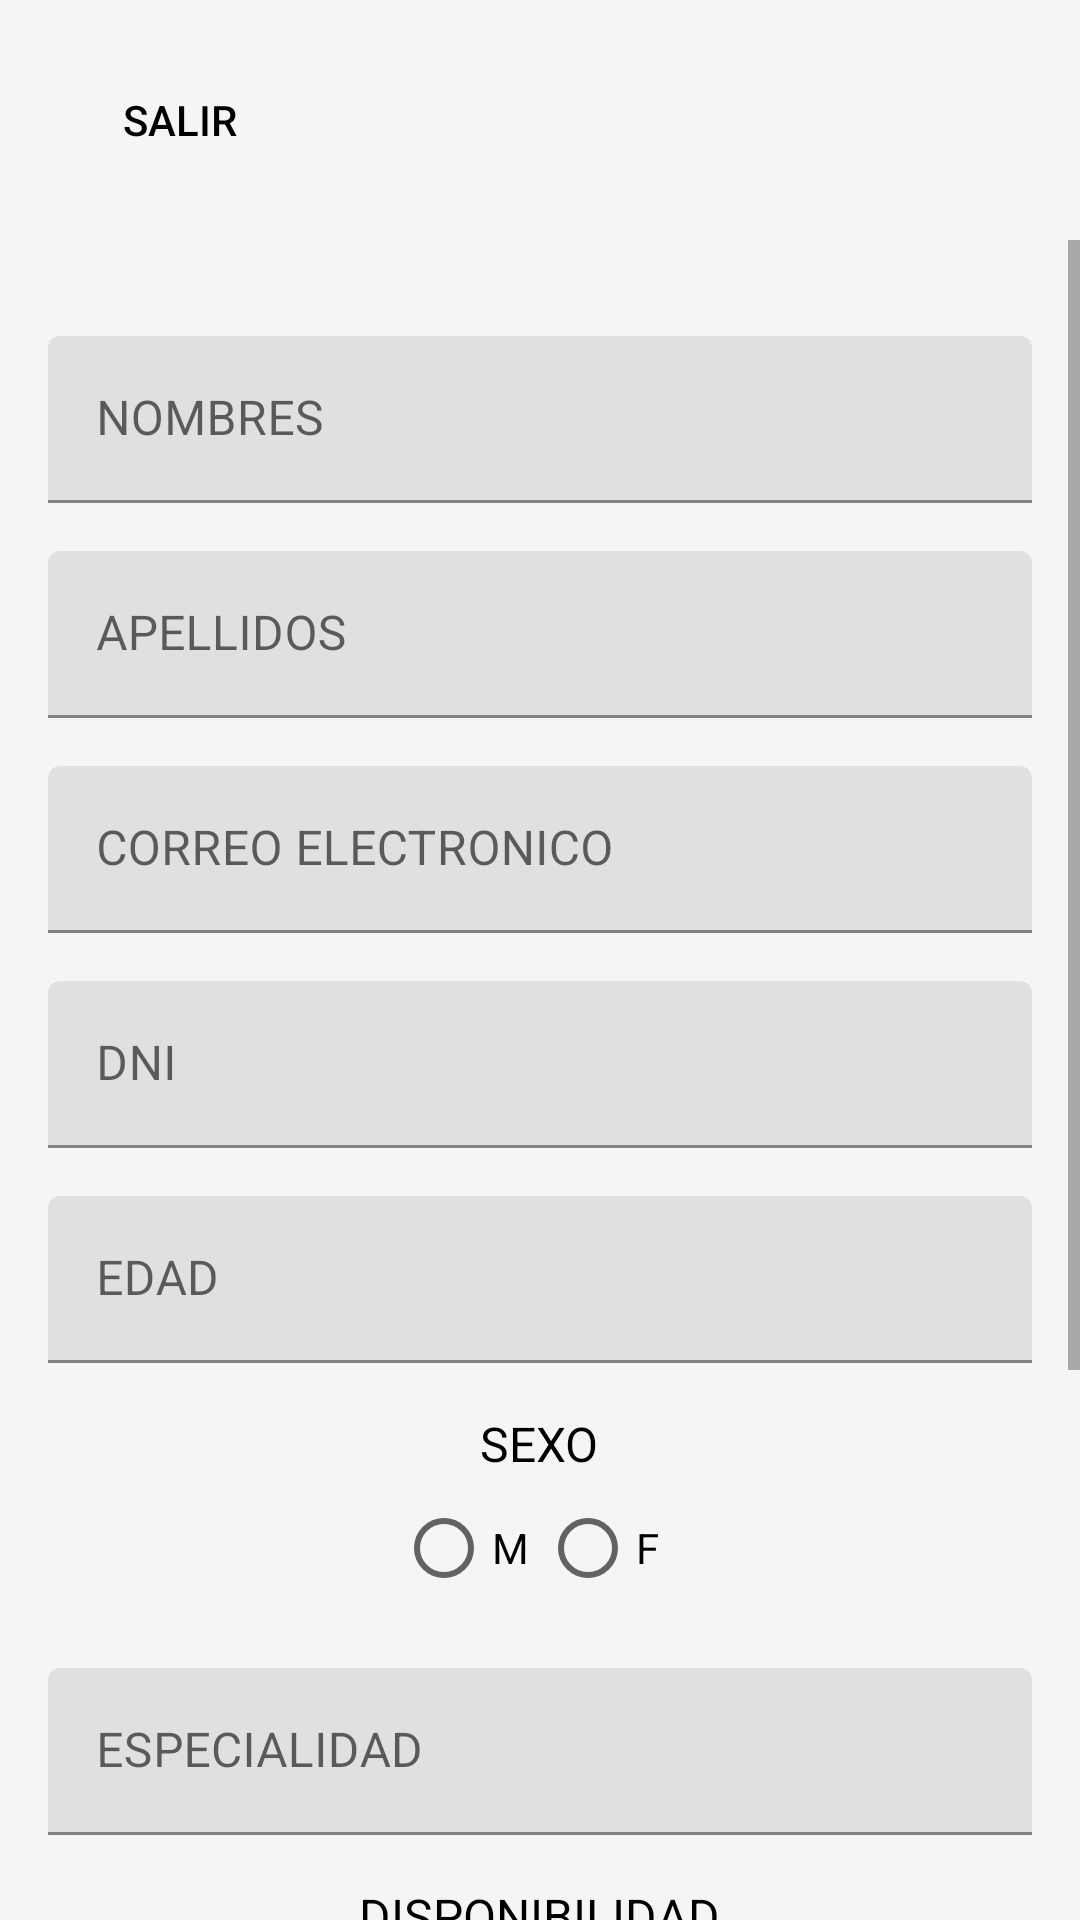

Write the Android layout XML for this screen, with the resource values it uses.
<!-- AndroidManifest.xml: application theme Theme.Movil_Tesis -->
<!-- res/layout/fragment_registro_especialista.xml -->
<?xml version="1.0" encoding="utf-8"?>
<RelativeLayout xmlns:android="http://schemas.android.com/apk/res/android"
    xmlns:app="http://schemas.android.com/apk/res-auto"
    xmlns:tools="http://schemas.android.com/tools"
    android:layout_width="match_parent"
    android:layout_height="match_parent"
    android:background="@color/white_smoke">

    
    <Button
        android:id="@+id/btn_salir"
        android:layout_width="wrap_content"
        android:layout_height="wrap_content"
        android:text="SALIR"
        android:textColor="@color/black"
        android:background="?attr/selectableItemBackground"
        android:layout_marginStart="16dp"
        android:layout_marginTop="16dp"
        android:layout_alignParentStart="true"
        android:layout_alignParentTop="true" />

    
    <ScrollView
        android:layout_width="match_parent"
        android:layout_height="match_parent"
        android:layout_below="@id/btn_salir"
        android:layout_marginTop="16dp"
        android:fillViewport="true">

        
        <LinearLayout
            android:layout_width="match_parent"
            android:layout_height="wrap_content"
            android:orientation="vertical"
            android:padding="16dp"
            android:gravity="center"
            android:background="@color/white_smoke">

            
            <com.google.android.material.textfield.TextInputLayout
                android:layout_width="match_parent"
                android:layout_height="wrap_content"
                android:layout_marginTop="16dp"
                android:hint="NOMBRES">

                <com.google.android.material.textfield.TextInputEditText
                    android:id="@+id/et_nombres"
                    android:layout_width="match_parent"
                    android:layout_height="wrap_content"
                    android:inputType="textPersonName"
                    android:textColor="@color/black" />
            </com.google.android.material.textfield.TextInputLayout>

            
            <com.google.android.material.textfield.TextInputLayout
                android:layout_width="match_parent"
                android:layout_height="wrap_content"
                android:layout_marginTop="16dp"
                android:hint="APELLIDOS">

                <com.google.android.material.textfield.TextInputEditText
                    android:id="@+id/et_apellidos"
                    android:layout_width="match_parent"
                    android:layout_height="wrap_content"
                    android:inputType="textPersonName"
                    android:textColor="@color/black" />
            </com.google.android.material.textfield.TextInputLayout>

            
            <com.google.android.material.textfield.TextInputLayout
                android:layout_width="match_parent"
                android:layout_height="wrap_content"
                android:layout_marginTop="16dp"
                android:hint="CORREO ELECTRONICO">

                <com.google.android.material.textfield.TextInputEditText
                    android:id="@+id/et_correo"
                    android:layout_width="match_parent"
                    android:layout_height="wrap_content"
                    android:inputType="textEmailAddress"
                    android:textColor="@color/black" />
            </com.google.android.material.textfield.TextInputLayout>

            
            <com.google.android.material.textfield.TextInputLayout
                android:layout_width="match_parent"
                android:layout_height="wrap_content"
                android:layout_marginTop="16dp"
                android:hint="DNI">

                <com.google.android.material.textfield.TextInputEditText
                    android:id="@+id/et_dni"
                    android:layout_width="match_parent"
                    android:layout_height="wrap_content"
                    android:inputType="number"
                    android:maxLength="8"
                    android:textColor="@color/black" />
            </com.google.android.material.textfield.TextInputLayout>

            
            <com.google.android.material.textfield.TextInputLayout
                android:layout_width="match_parent"
                android:layout_height="wrap_content"
                android:layout_marginTop="16dp"
                android:hint="EDAD">

                <com.google.android.material.textfield.TextInputEditText
                    android:id="@+id/et_edad"
                    android:layout_width="match_parent"
                    android:layout_height="wrap_content"
                    android:inputType="number"
                    android:textColor="@color/black" />
            </com.google.android.material.textfield.TextInputLayout>

            
            <TextView
                android:layout_width="wrap_content"
                android:layout_height="wrap_content"
                android:text="SEXO"
                android:textSize="16sp"
                android:textColor="@color/black"
                android:layout_marginTop="16dp" />

            <RadioGroup
                android:id="@+id/rg_genero"
                android:layout_width="wrap_content"
                android:layout_height="wrap_content"
                android:orientation="horizontal"
                android:layout_gravity="center">

                <RadioButton
                    android:id="@+id/rb_masculino"
                    android:layout_width="wrap_content"
                    android:layout_height="wrap_content"
                    android:text="M"
                    android:textColor="@color/black" />

                <RadioButton
                    android:id="@+id/rb_femenino"
                    android:layout_width="wrap_content"
                    android:layout_height="wrap_content"
                    android:text="F"
                    android:textColor="@color/black" />
            </RadioGroup>

            
            <com.google.android.material.textfield.TextInputLayout
                android:layout_width="match_parent"
                android:layout_height="wrap_content"
                android:layout_marginTop="16dp"
                android:hint="ESPECIALIDAD">

                <com.google.android.material.textfield.TextInputEditText
                    android:id="@+id/et_especialidad"
                    android:layout_width="match_parent"
                    android:layout_height="wrap_content"
                    android:inputType="text"
                    android:textColor="@color/black" />
            </com.google.android.material.textfield.TextInputLayout>

            
            <TextView
                android:layout_width="wrap_content"
                android:layout_height="wrap_content"
                android:text="DISPONIBILIDAD"
                android:textSize="16sp"
                android:textColor="@color/black"
                android:layout_marginTop="16dp" />

            <Spinner
                android:id="@+id/sp_disponibilidad"
                android:layout_width="match_parent"
                android:layout_height="wrap_content"
                android:layout_marginTop="8dp"/>

            
            <com.google.android.material.textfield.TextInputLayout
                android:layout_width="match_parent"
                android:layout_height="wrap_content"
                android:layout_marginTop="16dp"
                android:hint="CONTRASEÑA"
                app:endIconMode="password_toggle">

                <com.google.android.material.textfield.TextInputEditText
                    android:id="@+id/et_contrasena"
                    android:layout_width="match_parent"
                    android:layout_height="wrap_content"
                    android:inputType="textPassword"
                    android:textColor="@color/black" />
            </com.google.android.material.textfield.TextInputLayout>

            
            <com.google.android.material.textfield.TextInputLayout
                android:layout_width="match_parent"
                android:layout_height="wrap_content"
                android:layout_marginTop="16dp"
                android:hint="VUELVA A ESCRIBIR SU CONTRASEÑA"
                app:endIconMode="password_toggle">

                <com.google.android.material.textfield.TextInputEditText
                    android:id="@+id/et_confirmar_contrasena"
                    android:layout_width="match_parent"
                    android:layout_height="wrap_content"
                    android:inputType="textPassword"
                    android:textColor="@color/black" />
            </com.google.android.material.textfield.TextInputLayout>

            
            <com.google.android.material.button.MaterialButton
                android:id="@+id/btn_registrarme"
                android:layout_width="match_parent"
                android:layout_height="wrap_content"
                android:layout_marginTop="24dp"
                android:text="REGISTRARME"
                android:textColor="@color/white"
                android:backgroundTint="@color/blue" />

        </LinearLayout>
    </ScrollView>

</RelativeLayout>
<!-- resources referenced by this layout -->
<resources>
  <color name="black">#000000</color>
  <color name="blue">#0000FF</color>
  <color name="white">#FFFFFF</color>
  <color name="white_smoke">#F5F5F5</color>
  <style name="Theme.Movil_Tesis" parent="Theme.MaterialComponents.DayNight.DarkActionBar">
          
          <item name="colorPrimary">@color/purple_500</item>
          <item name="colorPrimaryVariant">@color/purple_700</item>
          <item name="colorOnPrimary">@color/white</item>
          
          <item name="colorSecondary">@color/teal_200</item>
          <item name="colorSecondaryVariant">@color/teal_700</item>
          <item name="colorOnSecondary">@color/black</item>
          
          <item name="android:statusBarColor">?attr/colorPrimaryVariant</item>
          
      </style>
  <color name="purple_500">#6200EE</color>
  <color name="purple_700">#3700B3</color>
  <color name="teal_200">#03DAC5</color>
  <color name="teal_700">#018786</color>
</resources>
